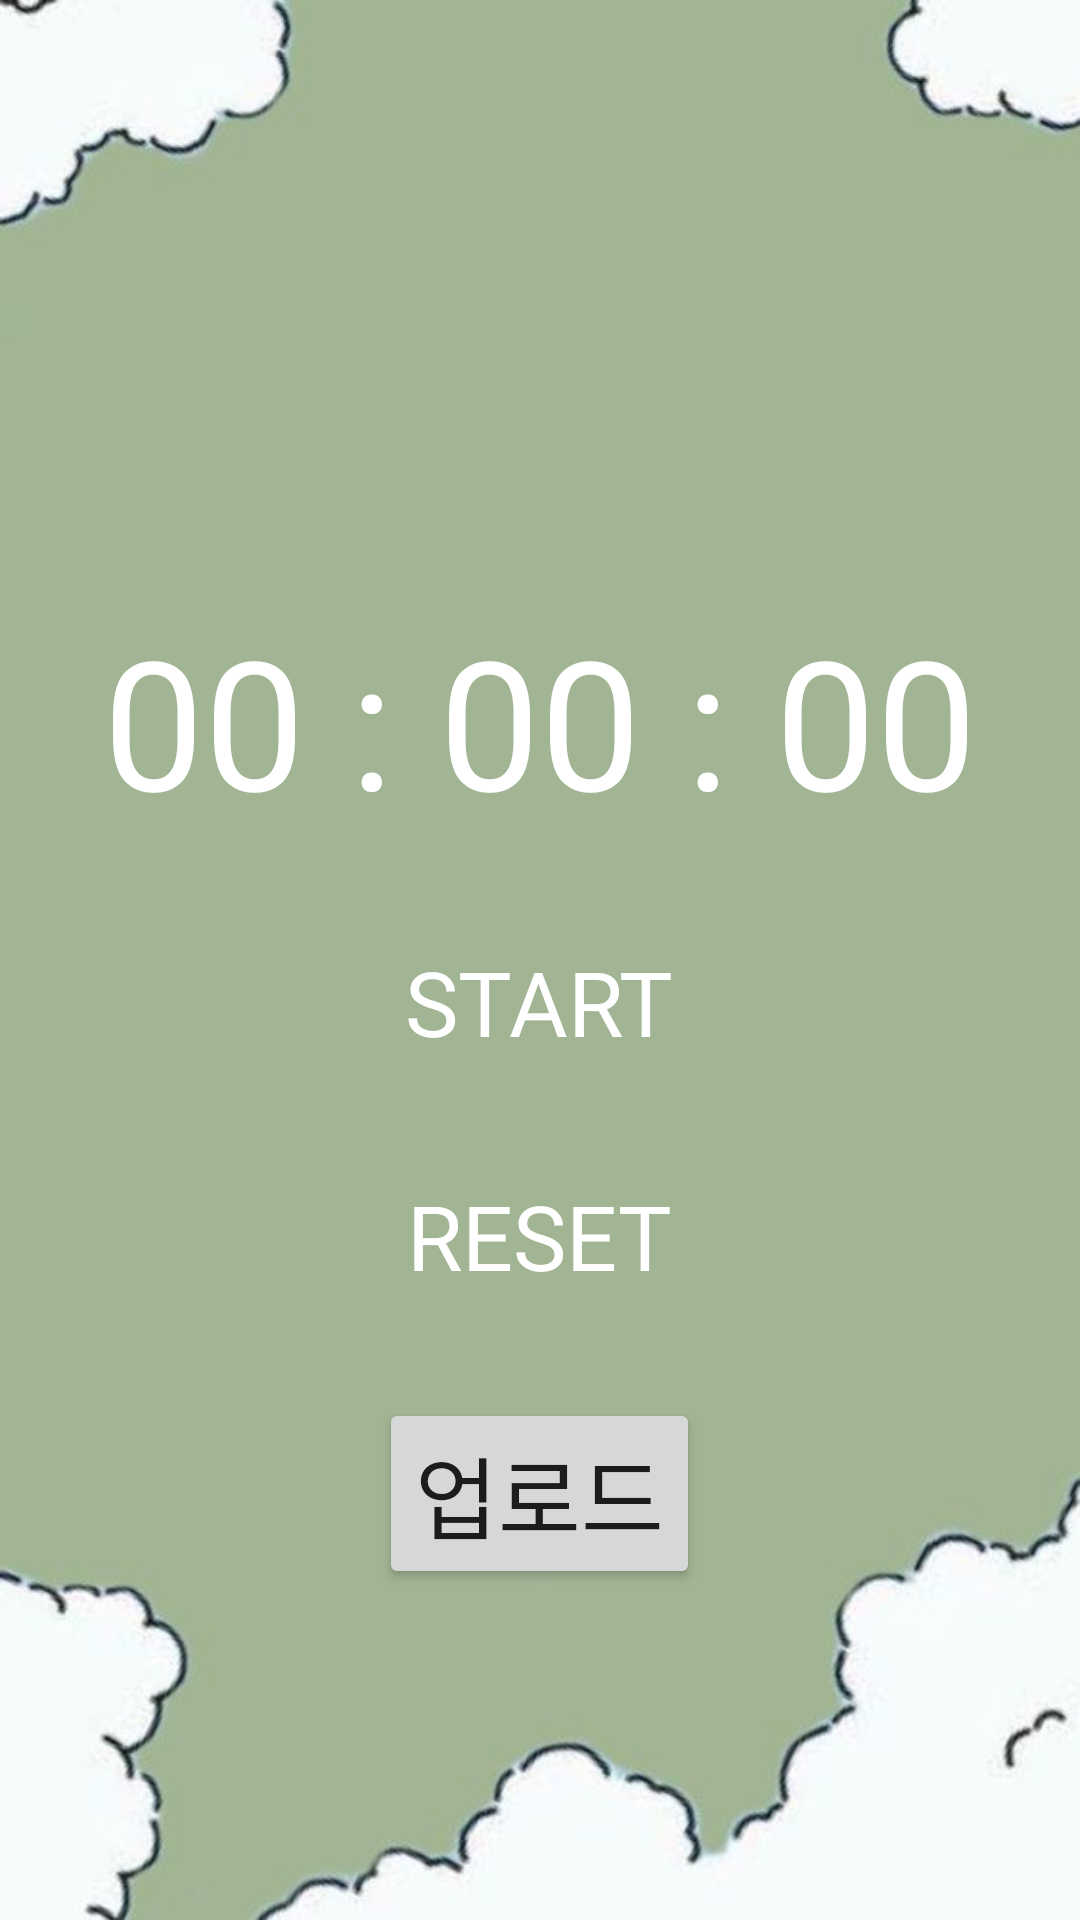

Android layout source for this screen:
<!-- AndroidManifest.xml: application theme Theme.OutLine -->
<!-- res/layout/activity_timer.xml -->
<?xml version="1.0" encoding="utf-8"?>
<LinearLayout xmlns:android="http://schemas.android.com/apk/res/android"
    xmlns:app="http://schemas.android.com/apk/res-auto"
    xmlns:tools="http://schemas.android.com/tools"
    android:layout_width="match_parent"
    android:layout_height="match_parent"
    android:orientation="vertical"
    tools:context=".TimerActivity"
    android:background="@drawable/background_green">


    <TextView
        android:id="@+id/timerText"
        android:layout_width="wrap_content"
        android:layout_height="wrap_content"
        android:layout_gravity="center"
        android:layout_marginTop="200dp"
        android:fontFamily="@font/cafe24"
        android:text="00 : 00 : 00"
        android:textColor="@color/white"
        android:textSize="60sp" />




    <LinearLayout
        android:layout_width="match_parent"
        android:layout_height="wrap_content"
        android:gravity="center"/>

    <Button
        android:id="@+id/startStopButton"
        android:layout_width="wrap_content"
        android:layout_height="wrap_content"
        android:layout_gravity="center"
        android:layout_marginTop="30dp"
        android:background="@null"
        android:backgroundTint="@color/deepblue"
        android:fontFamily="@font/cafe24"
        android:onClick="startStopTapped"
        android:text="Start"
        android:textColor="@color/white"
        android:textSize="30sp" />


    <Button
            android:layout_width="wrap_content"
            android:layout_height="wrap_content"
            android:layout_gravity="center"
            android:layout_marginTop="30dp"
            android:background="@null"
            android:backgroundTint="@color/deepblue"
            android:fontFamily="@font/cafe24"
            android:onClick="resetTapped"
            android:text="Reset"
            android:textColor="@color/white"
            android:textSize="30sp" />


        <Button
            android:id="@+id/next_btn4"
            android:layout_width="wrap_content"
            android:layout_height="wrap_content"
            android:layout_gravity="center"
            android:layout_marginTop="30dp"
            android:fontFamily="@font/cafe24"
            android:text="업로드"
            android:textSize="30sp"
            tools:backgroundTint="@color/deepblue" />




</LinearLayout>
<!-- resources referenced by this layout -->
<resources>
  <color name="deepblue">#00B9FF</color>
  <color name="white">#FFFFFFFF</color>
  <!-- drawable background_green: jpg bitmap (drawable, 12395 bytes) -->
  <style name="Theme.OutLine" parent="Theme.MaterialComponents.DayNight.NoActionBar">
          
          <item name="colorPrimary">@color/purple_500</item>
          <item name="colorPrimaryVariant">@color/purple_700</item>
          <item name="colorOnPrimary">@color/white</item>
          
          <item name="colorSecondary">@color/teal_200</item>
          <item name="colorSecondaryVariant">@color/teal_700</item>
          <item name="colorOnSecondary">@color/black</item>
          
          <item name="android:statusBarColor" tools:targetApi="l">?attr/colorPrimaryVariant</item>
          
      </style>
  <color name="purple_500">#FF6200EE</color>
  <color name="purple_700">#FF3700B3</color>
  <color name="teal_200">#FF03DAC5</color>
  <color name="teal_700">#FF018786</color>
  <color name="black">#FF000000</color>
</resources>
